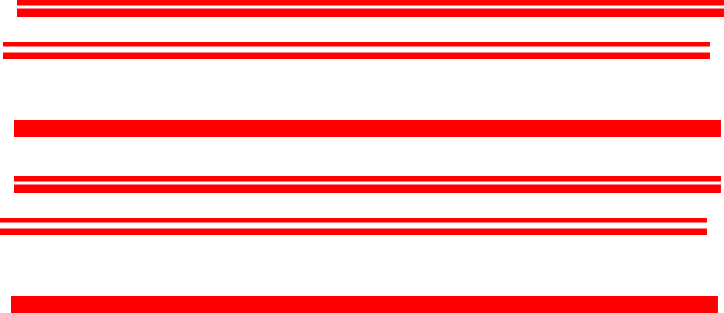
t = 0.00 s
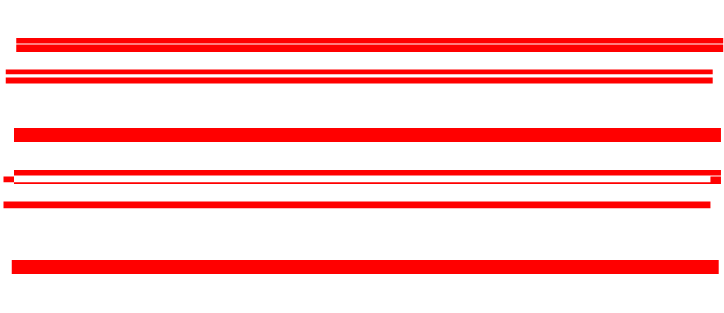
t = 0.50 s
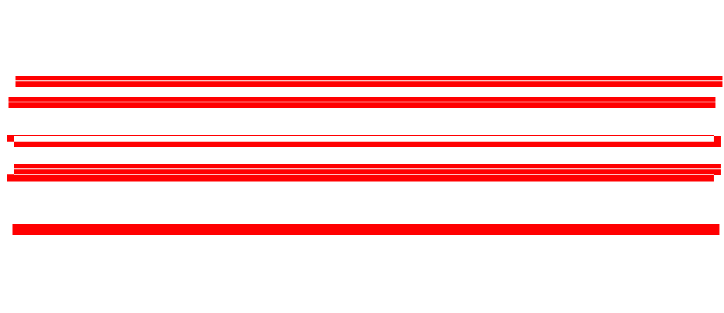
t = 1.00 s
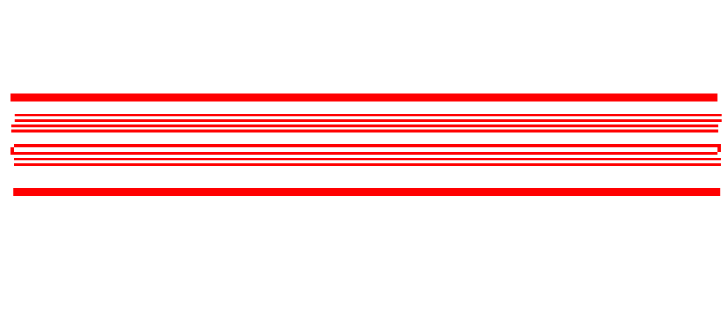
t = 1.50 s

The animated SVG that drew these frames (rendered in a browser with its animation timeline set to each time). Animation: 7 SMIL elements (animate=7); one cycle of 2.00 s, repeats indefinitely.

<?xml version="1.0" encoding="UTF-8" standalone="no"?>
<svg xmlns:xlink="http://www.w3.org/1999/xlink" height="312.9px" width="723.95px" xmlns="http://www.w3.org/2000/svg">
  <g transform="matrix(1.0, 0.0, 0.0, 1.0, 341.95, 111.0)">
    <path d="M-324.95 -102.45 L-324.95 -94.0 382.0 -94.0 382.0 -102.45 -324.95 -102.45 M-324.95 -111.0 L-324.95 -105.45 382.0 -105.45 382.0 -111.0 -324.95 -111.0 M-327.95 64.95 L-327.95 70.5 379.0 70.5 379.0 64.95 -327.95 64.95 M-327.95 73.5 L-327.95 81.95 379.0 81.95 379.0 73.5 -327.95 73.5 M-327.95 8.95 L-327.95 25.95 379.0 25.95 379.0 8.95 -327.95 8.95 M-330.95 184.9 L-330.95 201.9 376.0 201.9 376.0 184.9 -330.95 184.9 M-338.95 -69.05 L-338.95 -64.45 368.0 -64.45 368.0 -69.05 -338.95 -69.05 M-338.95 -58.45 L-338.95 -52.05 368.0 -52.05 368.0 -58.45 -338.95 -58.45 M-341.95 117.5 L-341.95 123.9 365.0 123.9 365.0 117.5 -341.95 117.5 M-341.95 106.9 L-341.95 111.5 365.0 111.5 365.0 106.9 -341.95 106.9" fill="#ff0000" fill-rule="evenodd" stroke="none">
      <animate attributeName="fill" dur="2s" repeatCount="indefinite" values="#ff0000;#ff0001"/>
      <animate attributeName="fill-opacity" dur="2s" repeatCount="indefinite" values="1.0;1.0"/>
      <animate attributeName="d" dur="2s" repeatCount="indefinite" values="M-324.95 -102.45 L-324.95 -94.0 382.0 -94.0 382.0 -102.45 -324.95 -102.45 M-324.95 -111.0 L-324.95 -105.45 382.0 -105.45 382.0 -111.0 -324.95 -111.0 M-327.95 64.95 L-327.95 70.5 379.0 70.5 379.0 64.95 -327.95 64.95 M-327.95 73.5 L-327.95 81.95 379.0 81.95 379.0 73.5 -327.95 73.5 M-327.95 8.95 L-327.95 25.95 379.0 25.95 379.0 8.95 -327.95 8.95 M-330.95 184.9 L-330.95 201.9 376.0 201.9 376.0 184.9 -330.95 184.9 M-338.95 -69.05 L-338.95 -64.45 368.0 -64.45 368.0 -69.05 -338.95 -69.05 M-338.95 -58.45 L-338.95 -52.05 368.0 -52.05 368.0 -58.45 -338.95 -58.45 M-341.95 117.5 L-341.95 123.9 365.0 123.9 365.0 117.5 -341.95 117.5 M-341.95 106.9 L-341.95 111.5 365.0 111.5 365.0 106.9 -341.95 106.9;M-327.95 41.0 L-327.95 46.0 379.0 46.0 379.0 41.0 -327.95 41.0 M-327.95 41.0 L-327.95 46.0 379.0 46.0 379.0 41.0 -327.95 41.0 M-327.95 41.0 L-327.95 46.0 379.0 46.0 379.0 41.0 -327.95 41.0 M-327.95 41.0 L-327.95 46.0 379.0 46.0 379.0 41.0 -327.95 41.0 M-327.95 41.0 L-327.95 46.0 379.0 46.0 379.0 41.0 -327.95 41.0 M-327.95 41.0 L-327.95 46.0 379.0 46.0 379.0 41.0 -327.95 41.0 M-327.95 41.0 L-327.95 46.0 379.0 46.0 379.0 41.0 -327.95 41.0 M-327.95 41.0 L-327.95 46.0 379.0 46.0 379.0 41.0 -327.95 41.0 M-327.95 9.0 L-327.95 17.0 379.0 17.0 379.0 9.0 -327.95 9.0 M-327.95 -59.0 L-327.95 -50.0 379.0 -50.0 379.0 -59.0 -327.95 -59.0"/>
    </path>
    <path d="M-341.95 106.9 L365.0 106.9 365.0 111.5 -341.95 111.5 -341.95 106.9 M-341.95 117.5 L365.0 117.5 365.0 123.9 -341.95 123.9 -341.95 117.5 M-338.95 -58.45 L368.0 -58.45 368.0 -52.05 -338.95 -52.05 -338.95 -58.45 M-338.95 -69.05 L368.0 -69.05 368.0 -64.45 -338.95 -64.45 -338.95 -69.05 M-330.95 184.9 L376.0 184.9 376.0 201.9 -330.95 201.9 -330.95 184.9 M-327.95 8.95 L379.0 8.95 379.0 25.95 -327.95 25.95 -327.95 8.95 M-327.95 73.5 L379.0 73.5 379.0 81.95 -327.95 81.95 -327.95 73.5 M-327.95 64.95 L379.0 64.95 379.0 70.5 -327.95 70.5 -327.95 64.95 M-324.95 -111.0 L382.0 -111.0 382.0 -105.45 -324.95 -105.45 -324.95 -111.0 M-324.95 -102.45 L382.0 -102.45 382.0 -94.0 -324.95 -94.0 -324.95 -102.45" fill="none" stroke="#000000" stroke-linecap="round" stroke-linejoin="round" stroke-opacity="0.0" stroke-width="1.0">
      <animate attributeName="stroke" dur="2s" repeatCount="indefinite" values="#000000;#000001"/>
      <animate attributeName="stroke-width" dur="2s" repeatCount="indefinite" values="0.0;0.0"/>
      <animate attributeName="fill-opacity" dur="2s" repeatCount="indefinite" values="0.0;0.0"/>
      <animate attributeName="d" dur="2s" repeatCount="indefinite" values="M-341.95 106.9 L365.0 106.9 365.0 111.5 -341.95 111.5 -341.95 106.9 M-341.95 117.5 L365.0 117.5 365.0 123.9 -341.95 123.9 -341.95 117.5 M-338.95 -58.45 L368.0 -58.45 368.0 -52.05 -338.95 -52.05 -338.95 -58.45 M-338.95 -69.05 L368.0 -69.05 368.0 -64.45 -338.95 -64.45 -338.95 -69.05 M-330.95 184.9 L376.0 184.9 376.0 201.9 -330.95 201.9 -330.95 184.9 M-327.95 8.95 L379.0 8.95 379.0 25.95 -327.95 25.95 -327.95 8.95 M-327.95 73.5 L379.0 73.5 379.0 81.95 -327.95 81.95 -327.95 73.5 M-327.95 64.95 L379.0 64.95 379.0 70.5 -327.95 70.5 -327.95 64.95 M-324.95 -111.0 L382.0 -111.0 382.0 -105.45 -324.95 -105.45 -324.95 -111.0 M-324.95 -102.45 L382.0 -102.45 382.0 -94.0 -324.95 -94.0 -324.95 -102.45;M-327.95 -59.0 L379.0 -59.0 379.0 -50.0 -327.95 -50.0 -327.95 -59.0 M-327.95 9.0 L379.0 9.0 379.0 17.0 -327.95 17.0 -327.95 9.0 M-327.95 41.0 L379.0 41.0 379.0 46.0 -327.95 46.0 -327.95 41.0 M-327.95 41.0 L379.0 41.0 379.0 46.0 -327.95 46.0 -327.95 41.0 M-327.95 41.0 L379.0 41.0 379.0 46.0 -327.95 46.0 -327.95 41.0 M-327.95 41.0 L379.0 41.0 379.0 46.0 -327.95 46.0 -327.95 41.0 M-327.95 41.0 L379.0 41.0 379.0 46.0 -327.95 46.0 -327.95 41.0 M-327.95 41.0 L379.0 41.0 379.0 46.0 -327.95 46.0 -327.95 41.0 M-327.95 41.0 L379.0 41.0 379.0 46.0 -327.95 46.0 -327.95 41.0 M-327.95 41.0 L379.0 41.0 379.0 46.0 -327.95 46.0 -327.95 41.0"/>
    </path>
  </g>
</svg>
